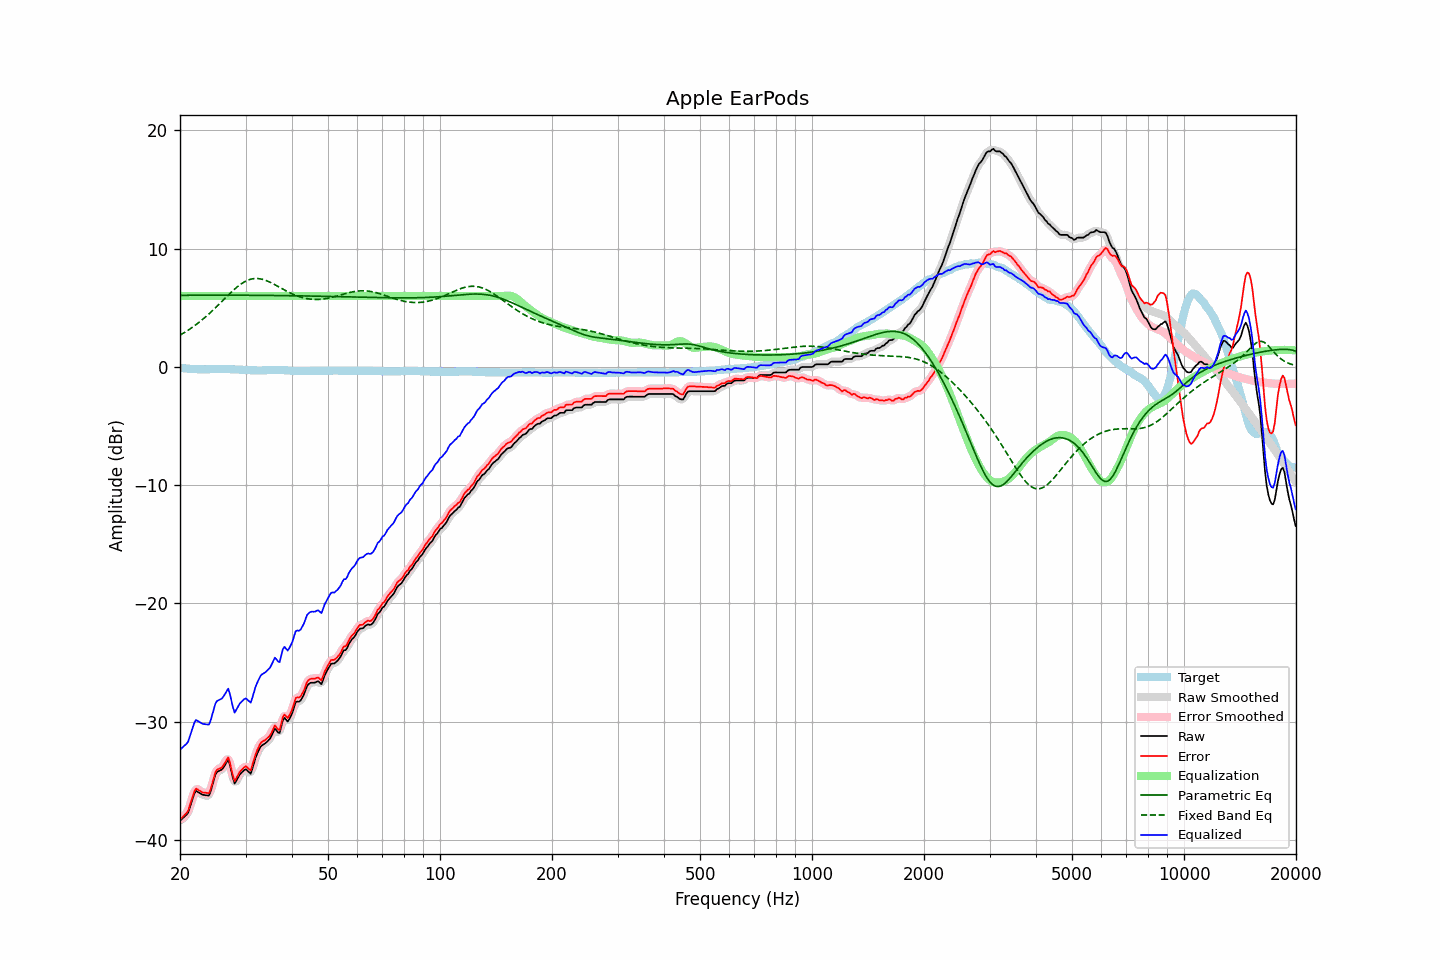

The file beside this chart, header and first rows:
frequency, raw, error, smoothed, error_smoothed, equalization, parametric_eq, fixed_band_eq, equalized_raw, equalized_smoothed, target
20.00, -38.38, -38.30, -38.34, -38.26, 6.00, 6.06, 2.69, -32.38, -32.34, -0.08
20.20, -38.25, -38.15, -38.27, -38.17, 6.00, 6.06, 2.77, -32.25, -32.27, -0.10
20.40, -38.11, -38.01, -38.16, -38.05, 6.00, 6.06, 2.85, -32.11, -32.16, -0.11
20.61, -37.99, -37.87, -38.01, -37.89, 6.00, 6.06, 2.93, -31.99, -32.01, -0.12
20.81, -37.86, -37.73, -37.87, -37.73, 6.00, 6.06, 3.01, -31.86, -31.87, -0.14
21.02, -37.71, -37.56, -37.63, -37.49, 6.00, 6.06, 3.10, -31.71, -31.63, -0.15
21.23, -37.30, -37.14, -37.31, -37.15, 6.00, 6.06, 3.19, -31.30, -31.31, -0.16
21.44, -36.87, -36.70, -36.88, -36.71, 6.00, 6.06, 3.28, -30.87, -30.88, -0.17
21.66, -36.47, -36.29, -36.43, -36.25, 6.00, 6.06, 3.38, -30.47, -30.43, -0.18
21.87, -36.05, -35.86, -36.10, -35.91, 6.00, 6.06, 3.48, -30.05, -30.10, -0.19
22.09, -35.85, -35.66, -35.92, -35.73, 6.00, 6.06, 3.58, -29.85, -29.92, -0.19
22.31, -35.93, -35.73, -35.90, -35.70, 6.00, 6.06, 3.68, -29.93, -29.90, -0.20
22.54, -36.01, -35.82, -35.99, -35.79, 6.00, 6.06, 3.79, -30.01, -29.99, -0.20
22.76, -36.10, -35.89, -36.10, -35.90, 6.00, 6.07, 3.90, -30.10, -30.10, -0.21
22.99, -36.18, -35.98, -36.16, -35.95, 6.00, 6.07, 4.01, -30.18, -30.16, -0.20
23.22, -36.20, -35.99, -36.20, -35.99, 6.00, 6.07, 4.12, -30.20, -30.20, -0.21
23.45, -36.22, -36.01, -36.25, -36.05, 6.00, 6.07, 4.24, -30.22, -30.25, -0.21
23.69, -36.24, -36.04, -36.26, -36.06, 6.00, 6.07, 4.36, -30.24, -30.26, -0.20
23.92, -36.24, -36.04, -36.16, -35.96, 6.00, 6.07, 4.48, -30.24, -30.16, -0.20
24.16, -35.92, -35.73, -35.89, -35.70, 6.00, 6.07, 4.61, -29.92, -29.89, -0.19
24.40, -35.44, -35.25, -35.46, -35.27, 6.00, 6.07, 4.73, -29.44, -29.46, -0.19
24.65, -34.97, -34.78, -34.95, -34.76, 6.00, 6.07, 4.86, -28.97, -28.95, -0.19
24.89, -34.48, -34.29, -34.55, -34.36, 6.00, 6.07, 4.99, -28.48, -28.55, -0.19
25.14, -34.25, -34.06, -34.29, -34.10, 6.00, 6.07, 5.13, -28.25, -28.29, -0.19
25.39, -34.18, -34.00, -34.16, -33.98, 6.00, 6.07, 5.26, -28.18, -28.16, -0.19
25.65, -34.12, -33.94, -34.11, -33.93, 6.00, 6.07, 5.40, -28.12, -28.11, -0.18
25.91, -34.05, -33.87, -34.02, -33.84, 6.00, 6.07, 5.53, -28.05, -28.02, -0.18
26.16, -33.87, -33.69, -33.87, -33.69, 6.00, 6.07, 5.67, -27.87, -27.87, -0.18
26.43, -33.66, -33.47, -33.60, -33.42, 6.00, 6.07, 5.80, -27.66, -27.60, -0.19
26.69, -33.43, -33.24, -33.39, -33.20, 6.00, 6.07, 5.94, -27.43, -27.39, -0.19
26.96, -33.20, -33.01, -33.38, -33.20, 6.00, 6.07, 6.07, -27.20, -27.38, -0.19
27.23, -33.64, -33.45, -33.66, -33.47, 6.00, 6.07, 6.21, -27.64, -27.66, -0.19
27.50, -34.22, -34.03, -34.23, -34.03, 6.00, 6.07, 6.33, -28.22, -28.23, -0.20
27.77, -34.81, -34.60, -34.78, -34.58, 6.00, 6.07, 6.46, -28.81, -28.78, -0.21
28.05, -35.23, -35.03, -35.05, -34.84, 6.00, 6.07, 6.58, -29.23, -29.05, -0.21
28.33, -34.99, -34.78, -35.04, -34.82, 6.00, 6.06, 6.70, -28.99, -29.04, -0.22
28.62, -34.76, -34.54, -34.81, -34.59, 6.00, 6.06, 6.81, -28.76, -28.81, -0.22
28.90, -34.51, -34.28, -34.53, -34.30, 6.00, 6.06, 6.92, -28.51, -28.53, -0.23
29.19, -34.35, -34.11, -34.35, -34.11, 6.00, 6.06, 7.02, -28.35, -28.35, -0.24
29.48, -34.22, -33.98, -34.18, -33.94, 6.00, 6.06, 7.11, -28.22, -28.18, -0.24
29.78, -34.09, -33.84, -34.09, -33.84, 6.00, 6.06, 7.19, -28.09, -28.09, -0.25
30.08, -34.02, -33.76, -34.07, -33.82, 6.00, 6.06, 7.26, -28.02, -28.07, -0.26
30.38, -34.14, -33.89, -34.18, -33.92, 6.00, 6.06, 7.32, -28.14, -28.18, -0.26
30.68, -34.28, -34.01, -34.28, -34.01, 6.00, 6.06, 7.37, -28.28, -28.28, -0.27
30.99, -34.39, -34.12, -34.24, -33.96, 6.00, 6.06, 7.42, -28.39, -28.24, -0.28
31.30, -33.97, -33.68, -33.98, -33.69, 6.00, 6.06, 7.45, -27.97, -27.98, -0.29
31.61, -33.51, -33.22, -33.55, -33.26, 6.00, 6.06, 7.47, -27.51, -27.55, -0.29
31.93, -33.05, -32.76, -33.09, -32.80, 6.00, 6.06, 7.48, -27.05, -27.09, -0.29
32.24, -32.71, -32.41, -32.71, -32.42, 6.00, 6.05, 7.48, -26.71, -26.71, -0.30
32.57, -32.44, -32.14, -32.41, -32.11, 6.00, 6.05, 7.47, -26.44, -26.41, -0.30
32.89, -32.15, -31.85, -32.18, -31.88, 6.00, 6.05, 7.45, -26.15, -26.18, -0.30
33.22, -32.00, -31.70, -32.01, -31.72, 6.00, 6.05, 7.42, -26.00, -26.01, -0.30
33.55, -31.92, -31.63, -31.90, -31.61, 6.00, 6.05, 7.38, -25.92, -25.90, -0.29
33.89, -31.83, -31.55, -31.81, -31.53, 6.00, 6.05, 7.34, -25.83, -25.81, -0.28
34.23, -31.71, -31.43, -31.71, -31.44, 6.00, 6.05, 7.28, -25.71, -25.71, -0.28
34.57, -31.57, -31.30, -31.58, -31.31, 6.00, 6.05, 7.23, -25.57, -25.58, -0.27
34.92, -31.43, -31.16, -31.40, -31.13, 6.00, 6.04, 7.16, -25.43, -25.40, -0.27
35.27, -31.17, -30.91, -31.12, -30.86, 6.00, 6.04, 7.10, -25.17, -25.12, -0.26
35.62, -30.88, -30.62, -30.86, -30.61, 6.00, 6.04, 7.03, -24.88, -24.86, -0.26
35.97, -30.58, -30.32, -30.72, -30.46, 6.00, 6.04, 6.95, -24.58, -24.72, -0.26
... 635 more rows
